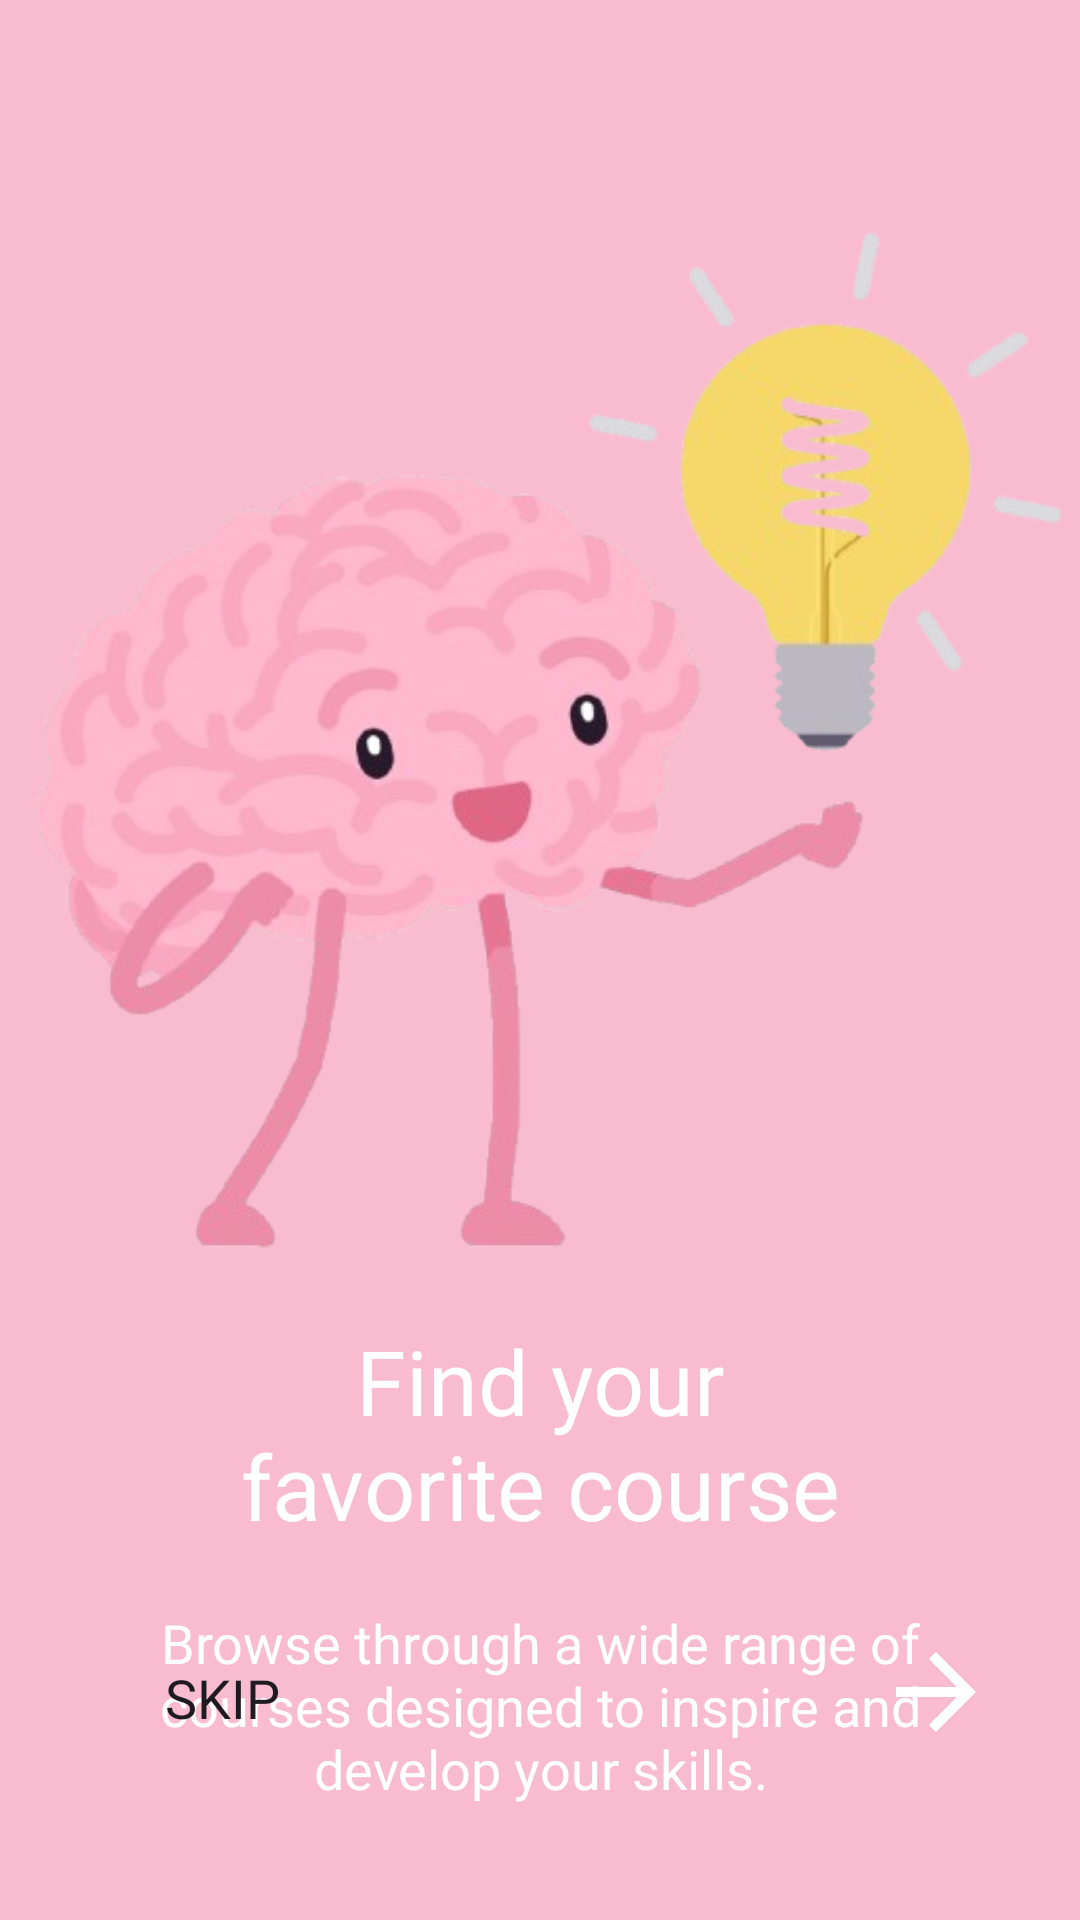

Reconstruct the res/layout file that produces this screen, plus the resources it refers to.
<!-- AndroidManifest.xml: application theme Theme.Aura -->
<!-- res/layout/fragment_onboarding2.xml -->
<?xml version="1.0" encoding="utf-8"?>
<androidx.constraintlayout.widget.ConstraintLayout xmlns:android="http://schemas.android.com/apk/res/android"
    xmlns:app="http://schemas.android.com/apk/res-auto"
    xmlns:tools="http://schemas.android.com/tools"
    android:layout_width="match_parent"
    android:layout_height="match_parent"
    tools:context=".onBoarding.OnBoardingPage2Fragment"
    android:background="@color/pink">


    <ImageView
        android:id="@+id/onBoardingPage2Image"
        android:layout_width="350dp"
        android:layout_height="350dp"
        android:src="@drawable/onboarding_page2"
        app:layout_constraintEnd_toEndOf="parent"
        app:layout_constraintStart_toStartOf="parent"
        app:layout_constraintTop_toTopOf="parent"
        android:layout_marginTop="70dp"/>

    <TextView
        android:id="@+id/onBoardingPage2Title"
        android:layout_width="wrap_content"
        android:layout_height="wrap_content"
        android:layout_marginTop="20dp"
        android:text="@string/onboarding_2_title"
        android:fontFamily="@font/ribeye"
        android:textSize="30sp"
        android:textColor="@color/white"
        android:gravity="center"
        app:layout_constraintEnd_toEndOf="parent"
        app:layout_constraintStart_toStartOf="parent"
        app:layout_constraintTop_toBottomOf="@+id/onBoardingPage2Image" />

    <TextView
        android:id="@+id/onBoardingPage2Subtitle"
        android:layout_width="wrap_content"
        android:layout_height="wrap_content"
        android:text="@string/onboarding_2_subtitle"
        android:fontFamily="@font/mulish"
        android:gravity="center"
        android:textColor="@color/white"
        android:textSize="18sp"
        app:layout_constraintEnd_toEndOf="parent"
        app:layout_constraintStart_toStartOf="parent"
        app:layout_constraintTop_toBottomOf="@+id/onBoardingPage2Title"
        android:layout_marginTop="20dp"
        android:paddingStart="50dp"
        android:paddingEnd="50dp" />

    <ImageView
        android:id="@+id/BtnNextPage2"
        android:layout_width="40dp"
        android:layout_height="40dp"
        android:layout_marginEnd="28dp"
        android:layout_marginBottom="56dp"
        android:clickable="true"
        android:focusable="true"
        android:src="@drawable/baseline_arrow_forward_24"
        app:layout_constraintBottom_toBottomOf="parent"
        app:layout_constraintEnd_toEndOf="parent"
        app:tint="@color/white" />

    <Button
        android:id="@+id/BtnSkip"
        android:layout_width="wrap_content"
        android:layout_height="wrap_content"
        android:text="Skip"
        android:fontFamily="@font/mulish"
        android:textSize="18sp"
        android:background="@android:color/transparent"
        app:layout_constraintBottom_toBottomOf="parent"
        app:layout_constraintStart_toStartOf="parent"
        android:layout_marginBottom="50dp"
        android:layout_marginStart="30dp"/>


</androidx.constraintlayout.widget.ConstraintLayout>
<!-- resources referenced by this layout -->
<resources>
  <color name="pink">#F8BBD0</color>
  <color name="white">#FFFFFFFF</color>
  <!-- drawable baseline_arrow_forward_24 (drawable) -->
  <vector xmlns:android="http://schemas.android.com/apk/res/android" android:autoMirrored="true" android:height="24dp" android:tint="#FFFFFF" android:viewportHeight="24" android:viewportWidth="24" android:width="24dp">
  
      <path android:fillColor="@android:color/white" android:pathData="M12,4l-1.41,1.41L16.17,11H4v2h12.17l-5.58,5.59L12,20l8,-8z"/>
      
  </vector>
  <!-- drawable onboarding_page2: png bitmap (drawable, 133658 bytes) -->
  <string name="onboarding_2_subtitle">Browse through a wide range of courses designed to inspire and develop your skills.</string>
  <string name="onboarding_2_title">Find your\nfavorite course</string>
  <style name="Theme.Aura" parent="Base.Theme.Aura">
  
      <item name="android:statusBarColor">@color/pink</item>
          <item name="android:windowLightStatusBar">true</item>
  
      </style>
  <style name="Base.Theme.Aura" parent="Theme.Material3.DayNight.NoActionBar">
          
          
      </style>
</resources>
